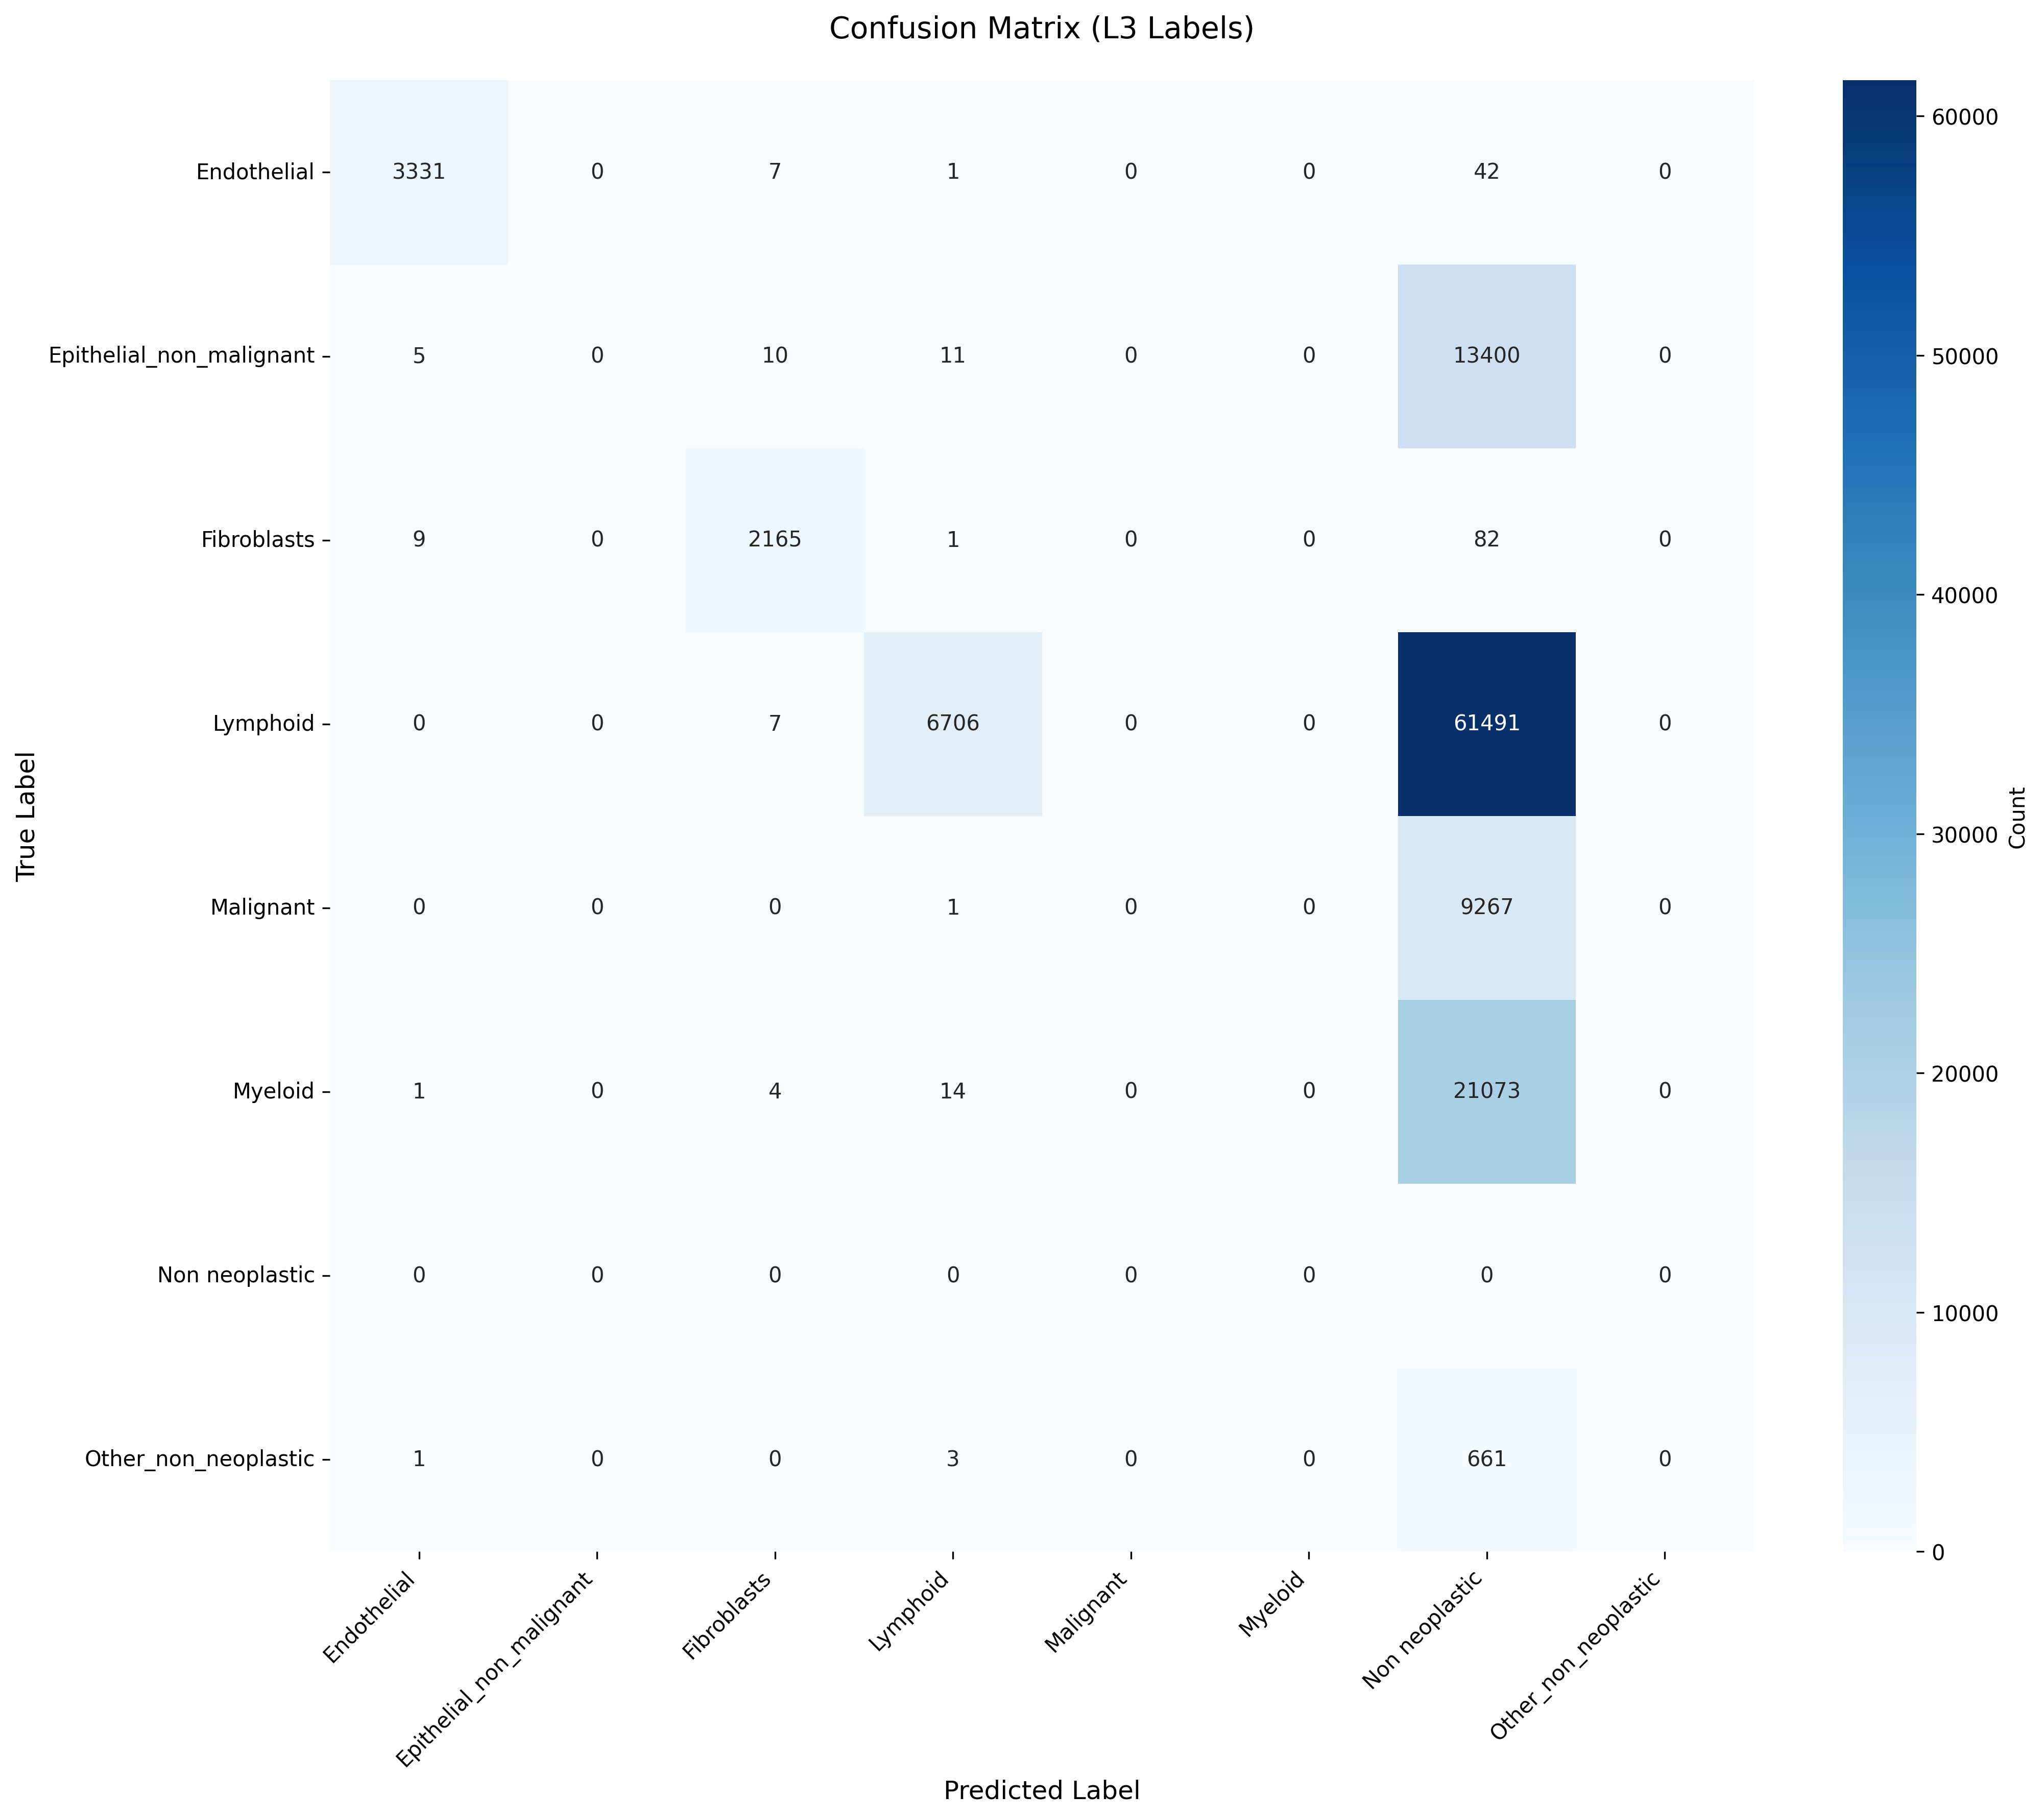

The table this chart was drawn from, first rows:
True_Label, Endothelial, Epithelial_non_malignant, Fibroblasts, Lymphoid, Malignant, Myeloid, Non neoplastic, Other_non_neoplastic
Endothelial, 3331, 0, 7, 1, 0, 0, 42, 0
Epithelial_non_malignant, 5, 0, 10, 11, 0, 0, 13400, 0
Fibroblasts, 9, 0, 2165, 1, 0, 0, 82, 0
Lymphoid, 0, 0, 7, 6706, 0, 0, 61491, 0
Malignant, 0, 0, 0, 1, 0, 0, 9267, 0
Myeloid, 1, 0, 4, 14, 0, 0, 21073, 0
Non neoplastic, 0, 0, 0, 0, 0, 0, 0, 0
Other_non_neoplastic, 1, 0, 0, 3, 0, 0, 661, 0
